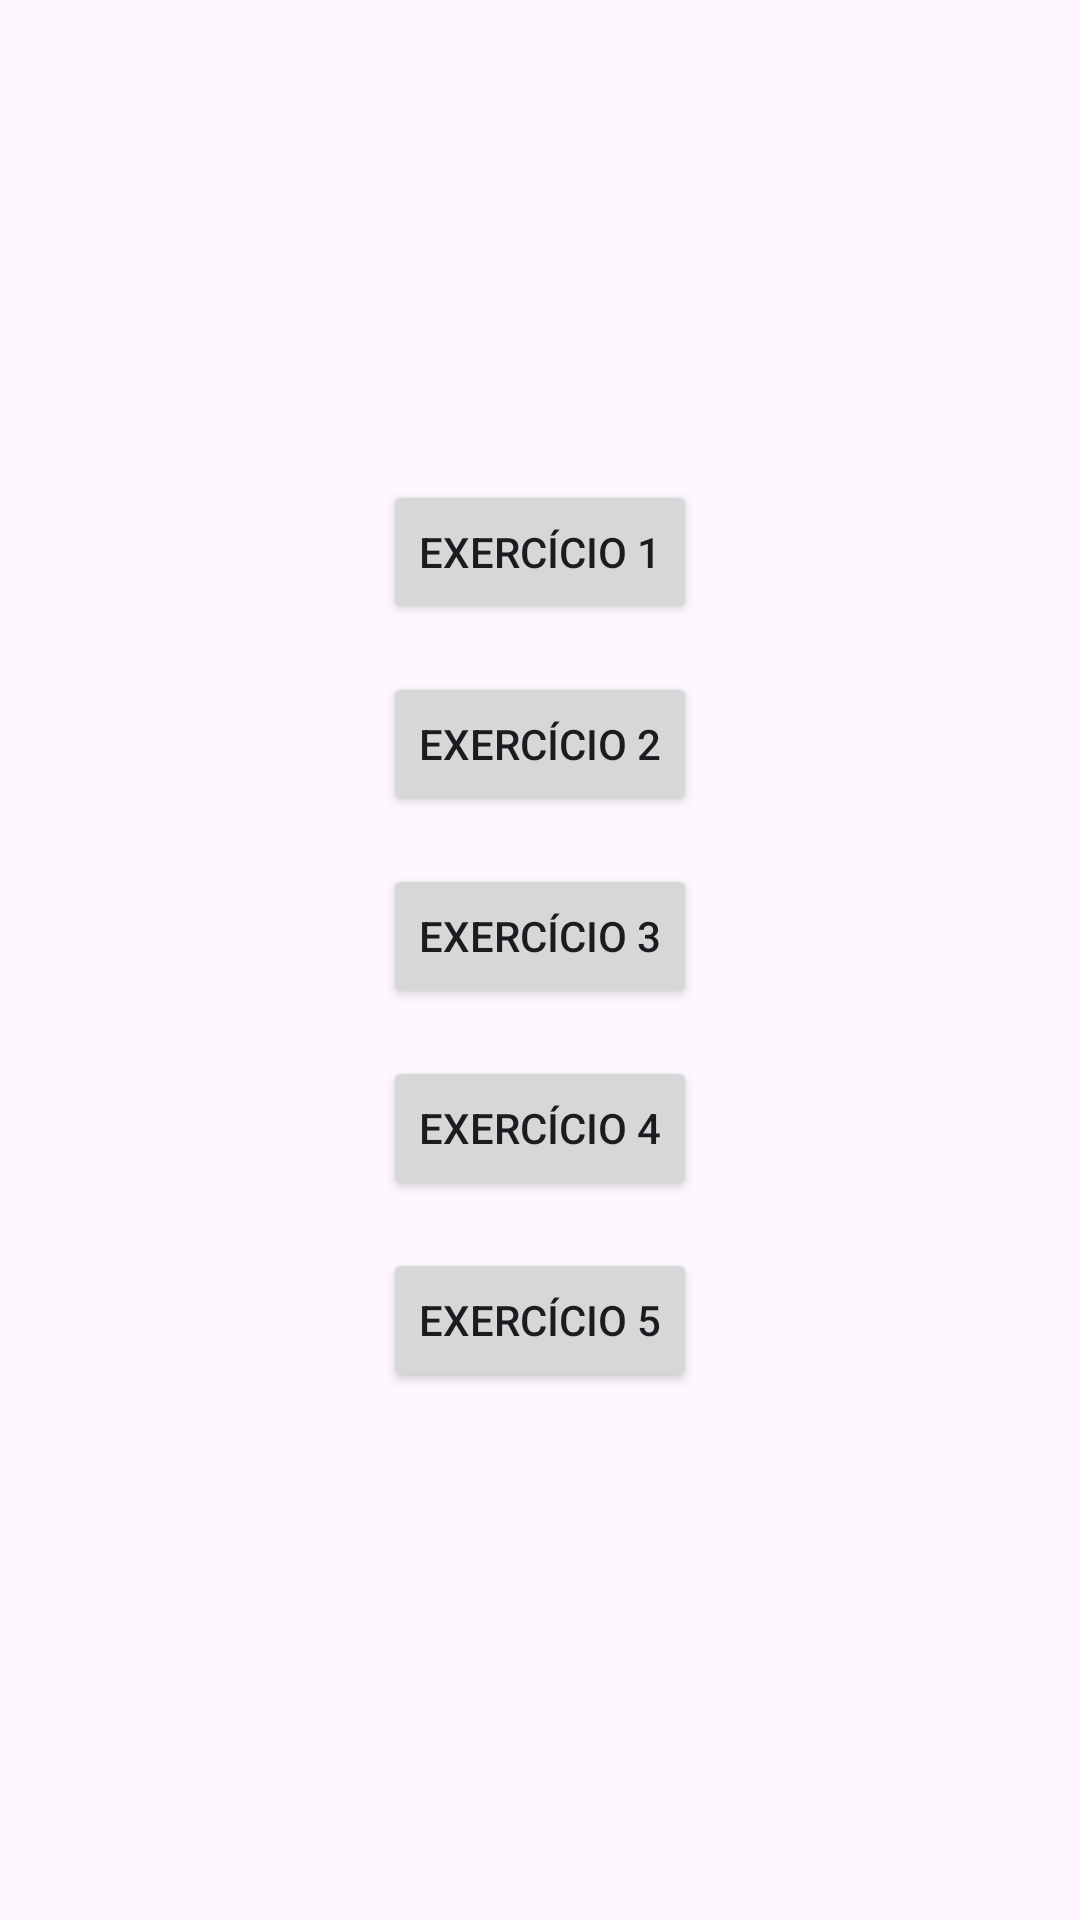

The Android layout XML behind this screen, and the referenced resources:
<!-- AndroidManifest.xml: application theme Theme.AtividadeAc1 -->
<!-- res/layout/activity_main.xml -->
<?xml version="1.0" encoding="utf-8"?>
<androidx.constraintlayout.widget.ConstraintLayout xmlns:android="http://schemas.android.com/apk/res/android"
    xmlns:app="http://schemas.android.com/apk/res-auto"
    xmlns:tools="http://schemas.android.com/tools"
    android:id="@+id/main"
    android:layout_width="match_parent"
    android:layout_height="match_parent"
    tools:context=".MainActivity">

        <LinearLayout
            android:layout_width="match_parent"
            android:layout_height="match_parent"
            android:orientation="vertical"
            android:padding="16dp"
            android:gravity="center"
            app:layout_constraintTop_toTopOf="parent"
            app:layout_constraintBottom_toBottomOf="parent"
            app:layout_constraintStart_toStartOf="parent"
            app:layout_constraintEnd_toEndOf="parent">

                <Button
                    android:id="@+id/btnExercicio1"
                    android:layout_width="wrap_content"
                    android:layout_height="wrap_content"
                    android:text="Exercício 1"
                    android:layout_marginBottom="16dp"/>

                <Button
                    android:id="@+id/btnExercicio2"
                    android:layout_width="wrap_content"
                    android:layout_height="wrap_content"
                    android:text="Exercício 2"
                    android:layout_marginBottom="16dp"/>

                <Button
                    android:id="@+id/btnExercicio3"
                    android:layout_width="wrap_content"
                    android:layout_height="wrap_content"
                    android:text="Exercício 3"
                    android:layout_marginBottom="16dp"/>

                <Button
                    android:id="@+id/btnExercicio4"
                    android:layout_width="wrap_content"
                    android:layout_height="wrap_content"
                    android:text="Exercício 4"
                    android:layout_marginBottom="16dp"/>

                <Button
                    android:id="@+id/btnExercicio5"
                    android:layout_width="wrap_content"
                    android:layout_height="wrap_content"
                    android:text="Exercício 5"
                    android:layout_marginBottom="16dp"/>

        </LinearLayout>
</androidx.constraintlayout.widget.ConstraintLayout>
<!-- resources referenced by this layout -->
<resources>
  <style name="Theme.AtividadeAc1" parent="Base.Theme.AtividadeAc1" />
  <style name="Base.Theme.AtividadeAc1" parent="Theme.Material3.DayNight.NoActionBar">
          
          
      </style>
</resources>
